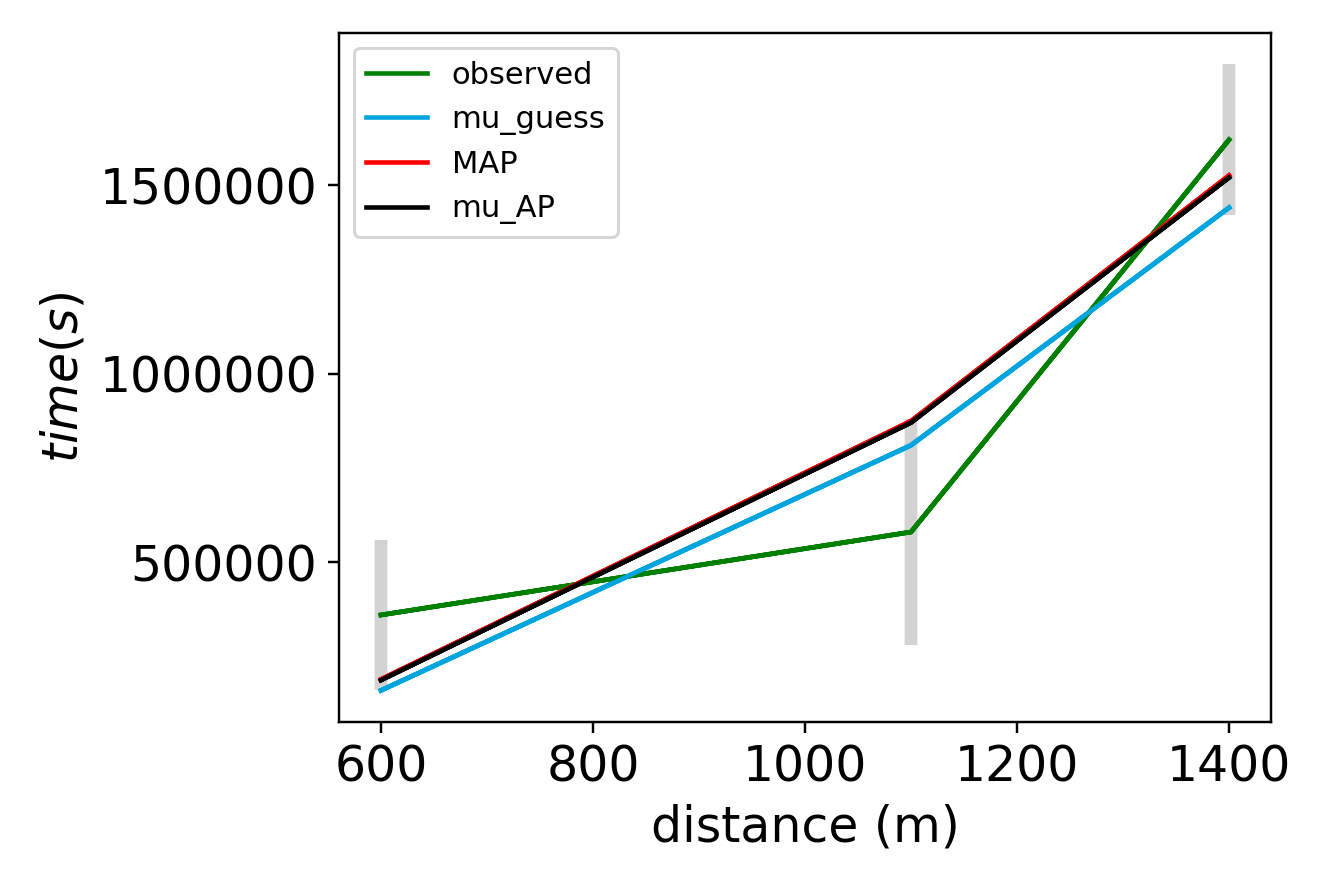

The file beside this chart, header and first rows:
x_values, observed, sim_initial_guess, sim_MAP, sim_mu_AP
6.000000000000000000e+02, 3.605000000000000000e+05, 1.605000000000000000e+05, 1.896224693458222027e+05, 1.878614420483681606e+05
1.100000000000000000e+03, 5.805000000000000000e+05, 8.105000000000000000e+05, 8.745036280932669761e+05, 8.707123536317817634e+05
1.400000000000000000e+03, 1.620500000000000000e+06, 1.440500000000000000e+06, 1.525432323341733776e+06, 1.520422900581829716e+06
